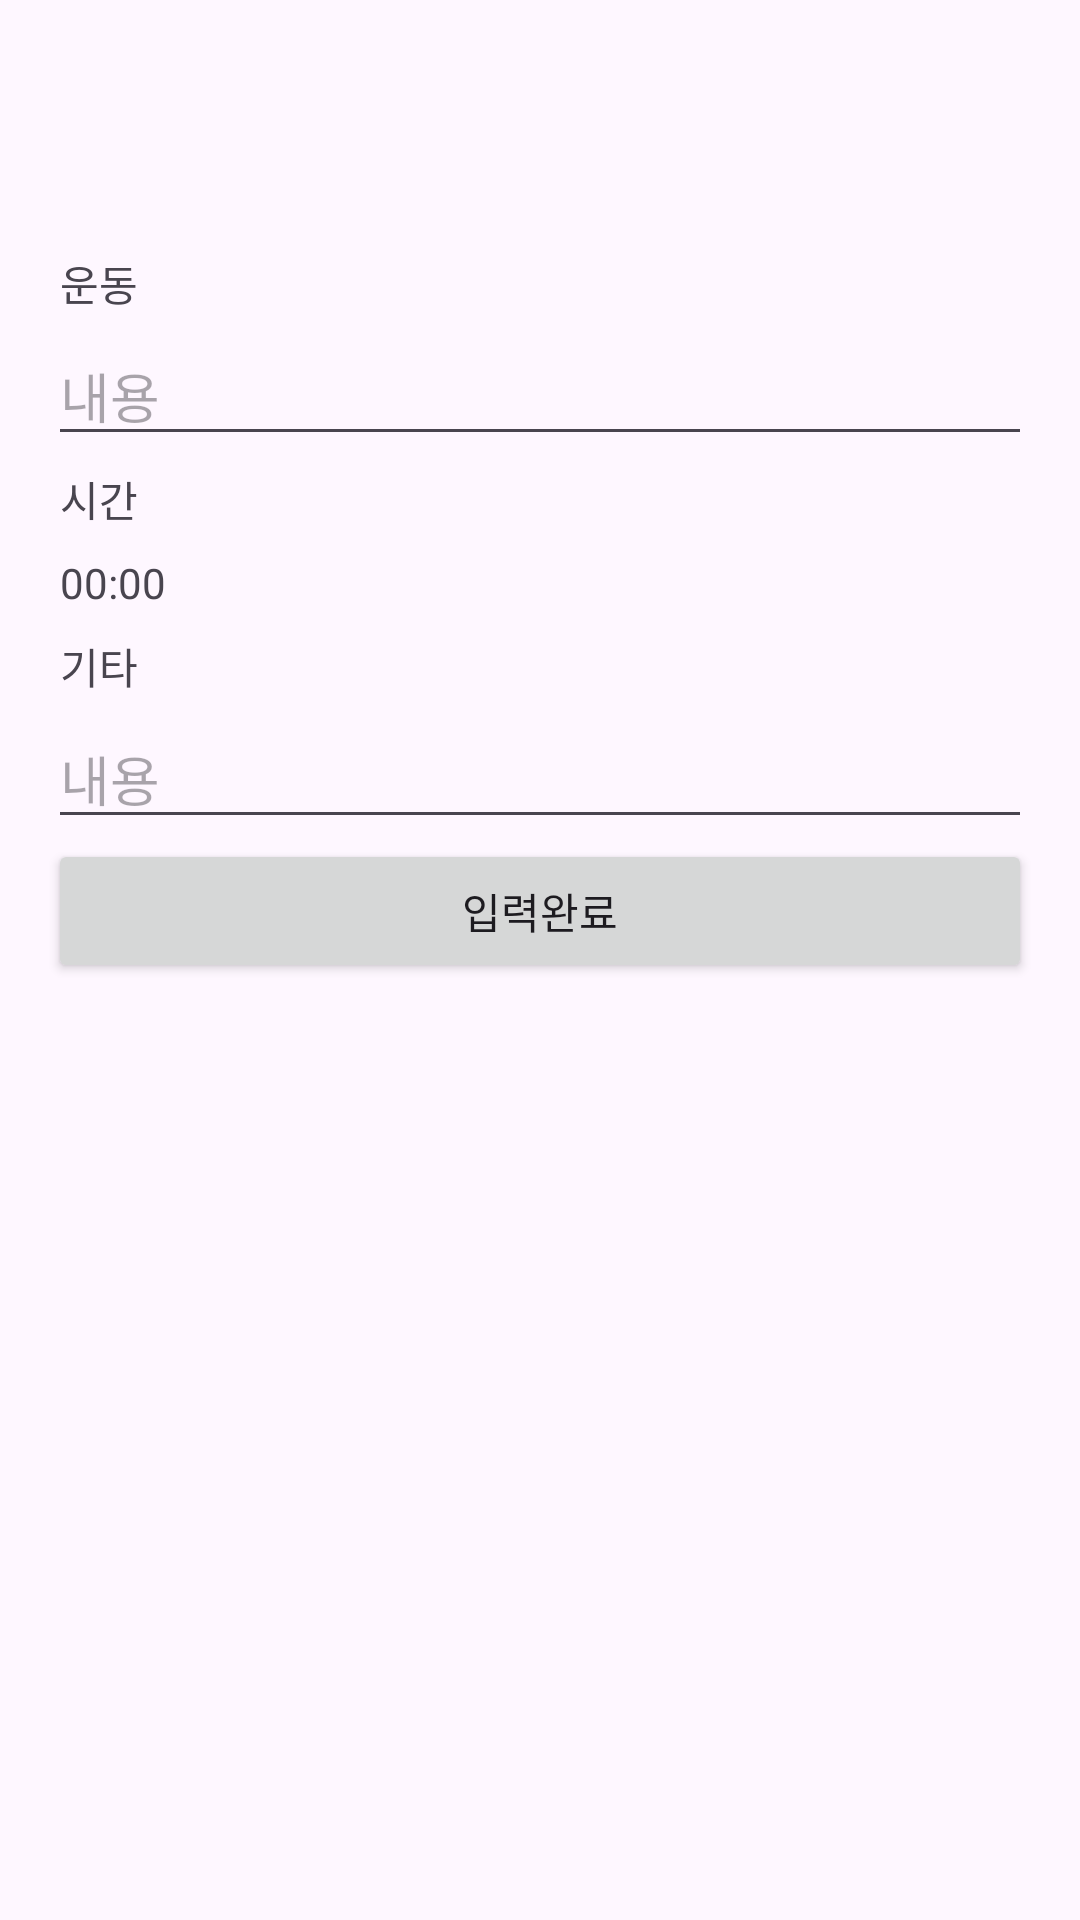

Android layout source for this screen:
<!-- AndroidManifest.xml: application theme Theme.FitnessDiary -->
<!-- res/layout/activity_edit.xml -->
<?xml version="1.0" encoding="utf-8"?>
<androidx.appcompat.widget.LinearLayoutCompat xmlns:android="http://schemas.android.com/apk/res/android"
    xmlns:app="http://schemas.android.com/apk/res-auto"
    xmlns:tools="http://schemas.android.com/tools"
    android:layout_width="match_parent"
    android:layout_height="match_parent"
    android:orientation="vertical"
    tools:context=".EditActivity">

    <com.google.android.material.appbar.AppBarLayout
        android:layout_width="match_parent"
        android:layout_height="wrap_content">

        <androidx.appcompat.widget.Toolbar
            android:layout_width="match_parent"
            android:layout_height="wrap_content"
            app:titleTextColor="@color/black"
            app:layout_scrollFlags="scroll"
            android:id="@+id/toolbar"/>

    </com.google.android.material.appbar.AppBarLayout>

    <androidx.appcompat.widget.LinearLayoutCompat
        android:layout_width="match_parent"
        android:layout_height="wrap_content"
        android:orientation="vertical"

        android:padding="16dp">

        <TextView
            android:padding="4dp"
            android:layout_width="wrap_content"
            android:layout_height="wrap_content"
            android:text="운동"/>

        <EditText
            android:id="@+id/tv_workout"
            android:layout_width="match_parent"
            android:layout_height="wrap_content"
            android:hint="내용"/>

        <TextView
            android:padding="4dp"
            android:layout_width="wrap_content"
            android:layout_height="wrap_content"
            android:text="시간"/>

        <TextView
            android:id="@+id/tv_date"
            android:padding="4dp"
            android:layout_width="wrap_content"
            android:layout_height="wrap_content"
            android:text="00:00"/>

        <TextView
            android:padding="4dp"
            android:layout_width="wrap_content"
            android:layout_height="wrap_content"
            android:text="기타"/>

        <EditText
            android:id="@+id/tv_memo"
            android:layout_width="match_parent"
            android:layout_height="wrap_content"
            android:hint="내용"/>



        <Button
            android:id="@+id/btn_done"
            android:layout_width="match_parent"
            android:layout_height="wrap_content"
            android:text="입력완료"/>




    </androidx.appcompat.widget.LinearLayoutCompat>



</androidx.appcompat.widget.LinearLayoutCompat>
<!-- resources referenced by this layout -->
<resources>
  <color name="black">#FF000000</color>
  <style name="Theme.FitnessDiary" parent="Base.Theme.FitnessDiary" />
  <style name="Base.Theme.FitnessDiary" parent="Theme.Material3.DayNight.NoActionBar">
          
          
      </style>
</resources>
